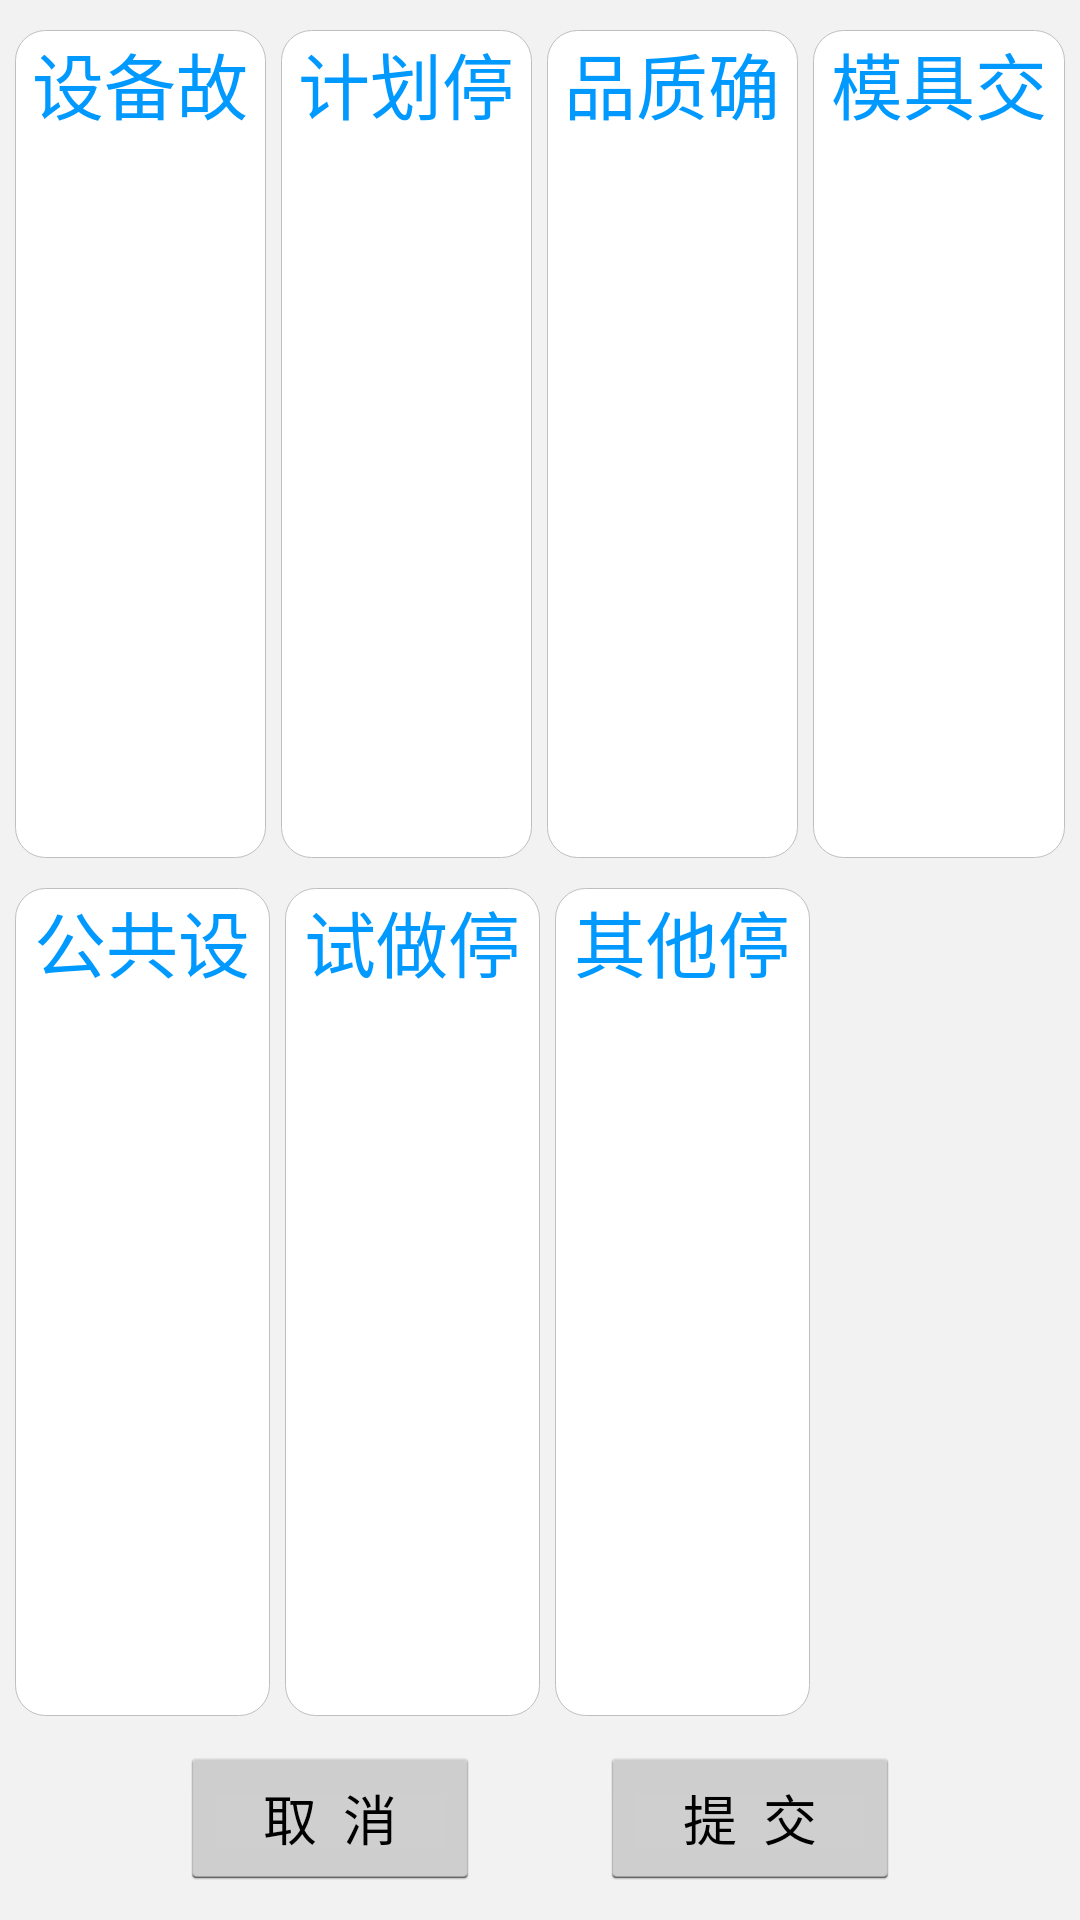

This screen was rendered from an Android layout file. Write that file and the resources it references.
<!-- AndroidManifest.xml: application theme AppTheme -->
<!-- res/layout/daily_stoptime.xml -->
<LinearLayout xmlns:android="http://schemas.android.com/apk/res/android"
    android:layout_width="match_parent"
    android:layout_height="match_parent"
    android:background="#F2F2F2"
    android:orientation="vertical">


    <LinearLayout
        android:layout_width="match_parent"
        android:layout_height="0dp"
        android:layout_marginTop="10dp"
        android:layout_weight="1"
        android:orientation="horizontal">


        <LinearLayout
            android:id="@+id/ll_1"
            android:layout_width="0dp"
            android:layout_height="match_parent"
            android:layout_marginLeft="5dp"
            android:layout_weight="1"
            android:background="@drawable/linearlayout"
            android:orientation="vertical">

            <RelativeLayout
                android:id="@+id/head_layout1"
                android:layout_width="match_parent"
                android:layout_height="wrap_content">

                <TextView
                    android:id="@+id/name1"
                    android:layout_width="wrap_content"
                    android:layout_height="40dp"
                    android:layout_centerHorizontal="true"
                    android:gravity="center"
                    android:text="设备故障停止时间"
                    android:textColor="#0099FF"
                    android:textSize="24sp" />
            </RelativeLayout>

            <ListView
                android:id="@+id/LV_1"
                android:layout_width="match_parent"
                android:layout_height="match_parent"
                android:descendantFocusability="beforeDescendants"
                android:layout_marginTop="0dp"></ListView>

        </LinearLayout>

        <LinearLayout
            android:id="@+id/ll_10"
            android:layout_width="0dp"
            android:layout_height="match_parent"
            android:layout_marginLeft="5dp"
            android:layout_weight="1"
            android:background="@drawable/linearlayout"
            android:orientation="vertical">

            <RelativeLayout
                android:id="@+id/head_layout2"
                android:layout_width="match_parent"
                android:layout_height="wrap_content">

                <TextView
                    android:id="@+id/name2"
                    android:layout_width="wrap_content"
                    android:layout_height="40dp"
                    android:layout_centerHorizontal="true"
                    android:gravity="center"
                    android:text="计划停止时间"
                    android:textColor="#0099FF"
                    android:textSize="24sp" />
            </RelativeLayout>

            <ListView
                android:id="@+id/LV_2"
                android:layout_width="match_parent"
                android:layout_height="match_parent"
                android:descendantFocusability="beforeDescendants"
                android:layout_marginTop="0dp" />

        </LinearLayout>

        <LinearLayout
            android:id="@+id/ll_3"
            android:layout_width="0dp"
            android:layout_height="match_parent"
            android:layout_marginLeft="5dp"
            android:layout_weight="1"
            android:background="@drawable/linearlayout"
            android:orientation="vertical">

            <RelativeLayout
                android:id="@+id/head_layout3"
                android:layout_width="match_parent"
                android:layout_height="wrap_content">

                <TextView
                    android:id="@+id/name3"
                    android:layout_width="wrap_content"
                    android:layout_height="40dp"
                    android:layout_centerHorizontal="true"
                    android:gravity="center"
                    android:text="品质确认停止时间"
                    android:textColor="#0099FF"
                    android:textSize="24sp" />
            </RelativeLayout>

            <ListView
                android:id="@+id/LV_3"
                android:layout_width="match_parent"
                android:layout_height="match_parent"
                android:descendantFocusability="beforeDescendants"
                android:layout_marginTop="0dp" />

        </LinearLayout>

        <LinearLayout
            android:id="@+id/ll_6"
            android:layout_width="0dp"
            android:layout_height="match_parent"
            android:layout_marginLeft="5dp"
            android:layout_marginRight="5dp"
            android:layout_weight="1"
            android:background="@drawable/linearlayout"
            android:orientation="vertical">

            <RelativeLayout
                android:id="@+id/head_layout4"
                android:layout_width="match_parent"
                android:layout_height="wrap_content">

                <TextView
                    android:id="@+id/name4"
                    android:layout_width="wrap_content"
                    android:layout_height="40dp"
                    android:layout_centerHorizontal="true"
                    android:gravity="center"
                    android:text="模具交换停止时间"
                    android:textColor="#0099FF"
                    android:textSize="24sp" />
            </RelativeLayout>

            <ListView
                android:id="@+id/LV_4"
                android:layout_width="match_parent"
                android:layout_height="match_parent"
                android:descendantFocusability="beforeDescendants"
                android:layout_marginTop="0dp">

            </ListView>

        </LinearLayout>


    </LinearLayout>


    <LinearLayout
        android:layout_width="match_parent"
        android:layout_height="0dp"
        android:layout_marginBottom="10dp"
        android:layout_marginTop="10dp"
        android:layout_weight="1"
        android:orientation="horizontal">


        <LinearLayout
            android:id="@+id/ll_08"
            android:layout_width="0dp"
            android:layout_height="match_parent"
            android:layout_marginLeft="5dp"
            android:layout_weight="1"
            android:background="@drawable/linearlayout"
            android:orientation="vertical">

            <RelativeLayout
                android:id="@+id/head_layout11"
                android:layout_width="match_parent"
                android:layout_height="wrap_content">

                <TextView
                    android:id="@+id/name11"
                    android:layout_width="wrap_content"
                    android:layout_height="40dp"
                    android:layout_centerHorizontal="true"
                    android:gravity="center"
                    android:text="公共设施停止时间"
                    android:textColor="#0099FF"
                    android:textSize="24sp" />
            </RelativeLayout>

            <ListView
                android:id="@+id/LV_5"
                android:layout_width="match_parent"
                android:layout_height="match_parent"
                android:descendantFocusability="beforeDescendants"
                android:layout_marginTop="0dp">

            </ListView>

        </LinearLayout>

        <LinearLayout
            android:id="@+id/ll_12"
            android:layout_width="0dp"
            android:layout_height="match_parent"
            android:layout_marginLeft="5dp"
            android:layout_weight="1"
            android:background="@drawable/linearlayout"
            android:orientation="vertical">

            <RelativeLayout
                android:id="@+id/head_layout12"
                android:layout_width="match_parent"
                android:layout_height="wrap_content">

                <TextView
                    android:id="@+id/name12"
                    android:layout_width="wrap_content"
                    android:layout_height="40dp"
                    android:layout_centerHorizontal="true"
                    android:gravity="center"
                    android:text="试做停止时间"
                    android:textColor="#0099FF"
                    android:textSize="24sp" />
            </RelativeLayout>

            <ListView
                android:id="@+id/LV_6"
                android:layout_width="match_parent"
                android:layout_height="match_parent"
                android:descendantFocusability="beforeDescendants"
                android:layout_marginTop="0dp" />

        </LinearLayout>

        <LinearLayout
            android:id="@+id/ll_13"
            android:layout_width="0dp"
            android:layout_height="match_parent"
            android:layout_marginLeft="5dp"
            android:layout_weight="1"
            android:background="@drawable/linearlayout"
            android:orientation="vertical">

            <RelativeLayout
                android:id="@+id/head_layout13"
                android:layout_width="match_parent"
                android:layout_height="wrap_content">

                <TextView
                    android:id="@+id/name13"
                    android:layout_width="wrap_content"
                    android:layout_height="40dp"
                    android:layout_centerHorizontal="true"
                    android:gravity="center"
                    android:text="其他停止时间"
                    android:textColor="#0099FF"
                    android:textSize="24dp" />
            </RelativeLayout>

            <ListView
                android:id="@+id/LV_7"
                android:layout_width="match_parent"
                android:layout_height="match_parent"
                android:descendantFocusability="beforeDescendants"
                android:layout_marginTop="0dp" />

        </LinearLayout>

        <LinearLayout
            android:layout_width="0dp"
            android:layout_height="match_parent"

            android:layout_marginRight="5dp"
            android:layout_weight="1" />
    </LinearLayout>


    <LinearLayout
        android:id="@+id/ll_9"
        android:layout_width="match_parent"
        android:layout_height="wrap_content"
        android:layout_marginBottom="10dp"
        android:gravity="center_horizontal"
        android:orientation="horizontal">


        <Button
            android:id="@+id/btn_staffInput_cancle"
            android:layout_width="100dp"
            android:layout_height="wrap_content"
            android:text="取  消"
            android:layout_marginRight="20dp" />

        <Button
            android:id="@+id/btn_staffInput_comm"
            android:layout_width="100dp"
            android:layout_height="wrap_content"
            android:text="提  交"
            android:layout_marginLeft="20dp" />

    </LinearLayout>

</LinearLayout>
<!-- resources referenced by this layout -->
<resources>
  <!-- drawable linearlayout (drawable) -->
  <?xml version="1.0" encoding="utf-8"?>
  <shape xmlns:android="http://schemas.android.com/apk/res/android">
      <solid android:color="#ffffff" />
      <stroke
          android:width="0.01dp"
          android:color="#bfbfbf" />
      <corners
          android:bottomLeftRadius="10dp"
          android:bottomRightRadius="10dp"
          android:topLeftRadius="10dp"
          android:topRightRadius="10dp" />
  </shape>
  <style name="AppTheme" parent="android:Theme.Holo.Light.NoActionBar.Fullscreen">
          
      </style>
</resources>
